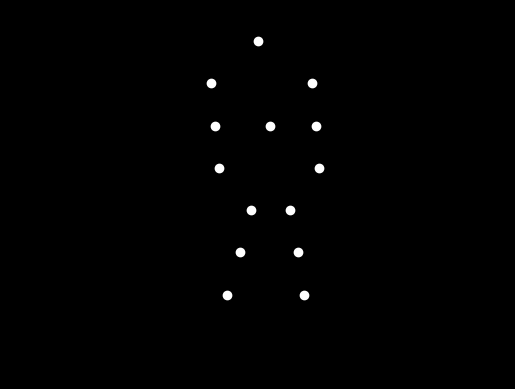

The script that saved this image:

import numpy as np
import matplotlib.pyplot as plt
import matplotlib.animation as animation

# Number of points
num_points = 15

# Point lights initial positions (simulating joints)
points = np.array([
    [0, 1],    # Head
    [-0.5, 0.5], [0.5, 0.5],  # Shoulders
    [-0.5, 0], [0.5, 0],      # Elbows
    [-0.5, -0.5], [0.5, -0.5], # Hands
    [0, 0],    # Center of mass
    [-0.2, -1], [0.2, -1],    # Hips
    [-0.3, -1.5], [0.3, -1.5], # Knees
    [-0.4, -2], [0.4, -2],   # Feet
]) * 0.8  # Scale

# Create figure and axis
fig, ax = plt.subplots()
ax.set_xlim(-2, 2)
ax.set_ylim(-2.5, 1)
ax.axis('off')

# Initialize point lights
scat = ax.scatter(points[:, 0], points[:, 1], color='white')

# Update function for animation
def update(frame):
    # Forward rolling motion simulation by updating y positions
    angle = frame * np.pi / 30  # Change overframes
    # Update point positions based on a simple forward roll
    new_points = points.copy()
    for i in range(len(new_points)):
        new_points[i, 0] += np.sin(angle + i * 0.2) * 0.1  # slight horizontal movement
        new_points[i, 1] -= 0.1  # move down
    scat.set_offsets(new_points)  # Update the scatter plot with new points
    return scat,

# Create animation
ani = animation.FuncAnimation(fig, update, frames=100, interval=50, blit=True)

# Display the animation
plt.style.use('dark_background')
plt.show()
